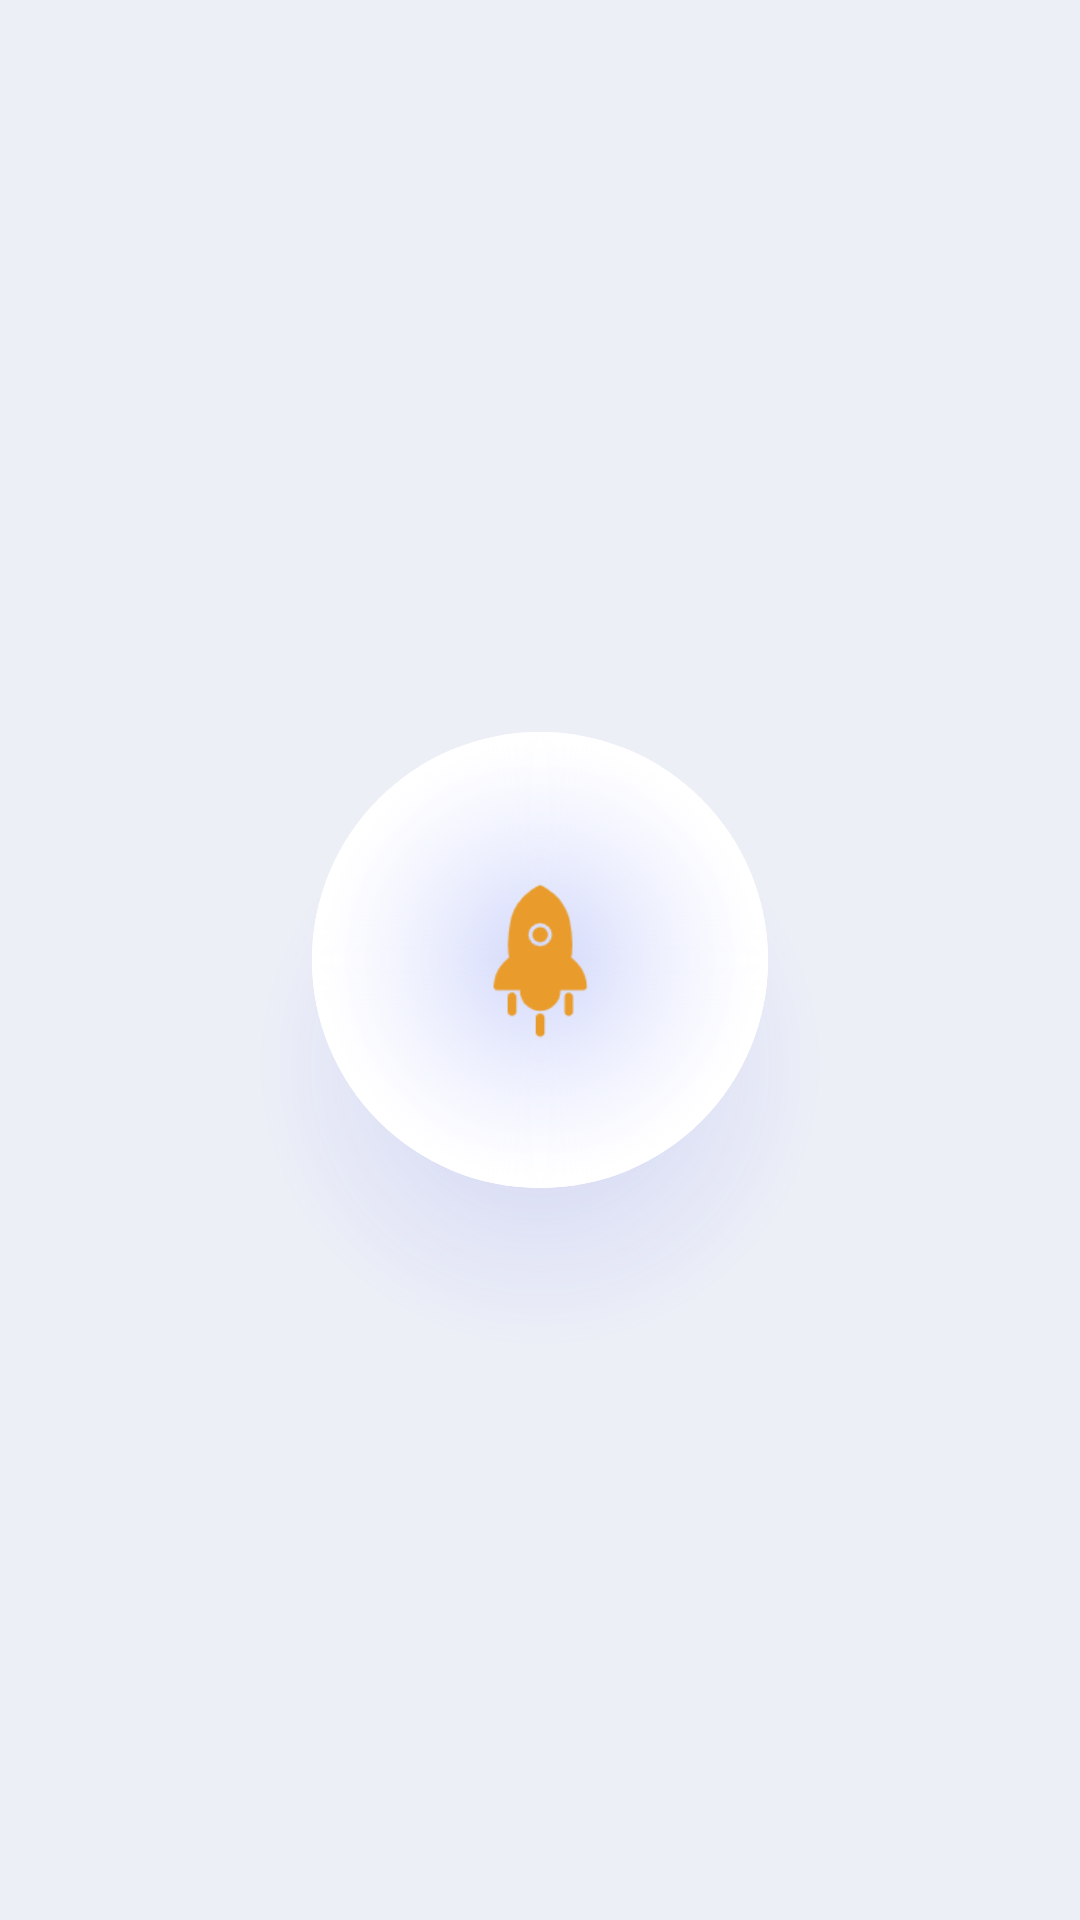

Layout XML and referenced resources for this Android screen:
<!-- AndroidManifest.xml: application theme Theme.LayoutManagerDemo -->
<!-- res/layout/ball.xml -->
<?xml version="1.0" encoding="utf-8"?>

<androidx.constraintlayout.widget.ConstraintLayout xmlns:android="http://schemas.android.com/apk/res/android"
        xmlns:app="http://schemas.android.com/apk/res-auto"
        android:layout_width="match_parent"
        android:layout_height="match_parent"
        android:background="#edeff7">

    <View
            android:id="@+id/ball_shadow"
            android:layout_width="188dp"
            android:layout_height="188dp"
            android:layout_marginTop="70dp"
            android:background="@drawable/ball_shadow_bg"
            app:layout_constraintBottom_toBottomOf="@+id/ball"
            app:layout_constraintEnd_toEndOf="@+id/ball"
            app:layout_constraintStart_toStartOf="@+id/ball"
            app:layout_constraintTop_toTopOf="@+id/ball" />

    <View
            android:id="@+id/ball"
            android:layout_width="152dp"
            android:layout_height="152dp"
            android:background="@drawable/ball_bg"
            app:layout_constraintBottom_toBottomOf="parent"
            app:layout_constraintEnd_toEndOf="parent"
            app:layout_constraintStart_toStartOf="parent"
            app:layout_constraintTop_toTopOf="parent" />

    <ImageView
            android:id="@+id/img"
            android:layout_width="60dp"
            android:layout_height="60dp"
            android:src="@drawable/rocket"
            app:layout_constraintBottom_toBottomOf="@id/ball"
            app:layout_constraintEnd_toEndOf="@id/ball"
            app:layout_constraintStart_toStartOf="@id/ball"
            app:layout_constraintTop_toTopOf="@id/ball" />

</androidx.constraintlayout.widget.ConstraintLayout>
<!-- resources referenced by this layout -->
<resources>
  <!-- drawable ball_bg (drawable) -->
  <?xml version="1.0" encoding="utf-8"?>
  
  <layer-list xmlns:android="http://schemas.android.com/apk/res/android">
      <item>
          <shape>
              <size
                      android:width="152dp"
                      android:height="152dp" />
              <solid android:color="@color/white" />
              <corners android:radius="76dp" />
          </shape>
      </item>
  
      <item>
          <shape>
              <size
                      android:width="152dp"
                      android:height="152dp" />
              <gradient
                      android:gradientRadius="100dp"
                      android:startColor="#265363ef"
                      android:endColor="@color/white"
                      android:type="radial" />
              <corners android:radius="76dp" />
          </shape>
      </item>
  
      <item>
          <shape>
              <size
                      android:width="152dp"
                      android:height="152dp" />
              <gradient
                      android:gradientRadius="74dp"
                      android:startColor="#204263ef"
                      android:endColor="@color/white"
                      android:type="radial" />
              <corners android:radius="76dp" />
          </shape>
      </item>
  </layer-list>
  <!-- drawable ball_shadow_bg (drawable) -->
  <?xml version="1.0" encoding="utf-8"?>
  
  <shape xmlns:android="http://schemas.android.com/apk/res/android">
      <size
              android:width="188dp"
              android:height="188dp" />
      <gradient
              android:gradientRadius="94dp"
              android:startColor="#305363ef"
              android:endColor="#00000000"
              android:type="radial" />
      <corners android:radius="94dp" />
  </shape>
  <!-- drawable rocket: png bitmap (drawable, 3156 bytes) -->
  <style name="Theme.LayoutManagerDemo" parent="Base.Theme.LayoutManagerDemo" />
  <color name="white">#FFFFFFFF</color>
  <style name="Base.Theme.LayoutManagerDemo" parent="Theme.Material3.DayNight.NoActionBar">
          
          
          
  
  
  
  
  
      </style>
</resources>
